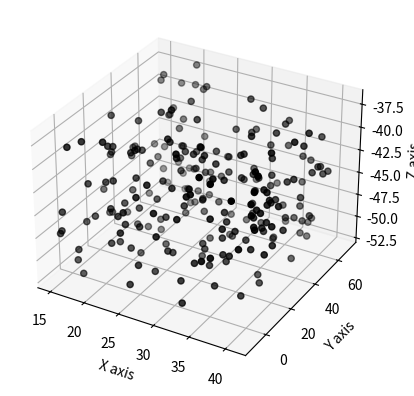

Source code (Python):
import numpy as np
import matplotlib.pyplot as plt
from mpl_toolkits.mplot3d import Axes3D

# Create the figure
fig = plt.figure()
ax = fig.add_subplot(111, projection='3d')

# Define the number of values-定义生成值的个数
n = 250

# Create a lambda function to generate the random values in the given range
# 生成一个lambda函数来生成给定范围的值
f = lambda minval, maxval, n: minval + (maxval - minval) * np.random.rand(n)

# Generate the values-用函数f生成xyz的值
x_vals = f(15, 41, n)
y_vals = f(-10, 70, n)
z_vals = f(-52, -37, n)

# Plot the values
ax.scatter(x_vals, y_vals, z_vals, c='k', marker='o')
ax.set_xlabel('X axis')
ax.set_ylabel('Y axis')
ax.set_zlabel('Z axis')

plt.show()
